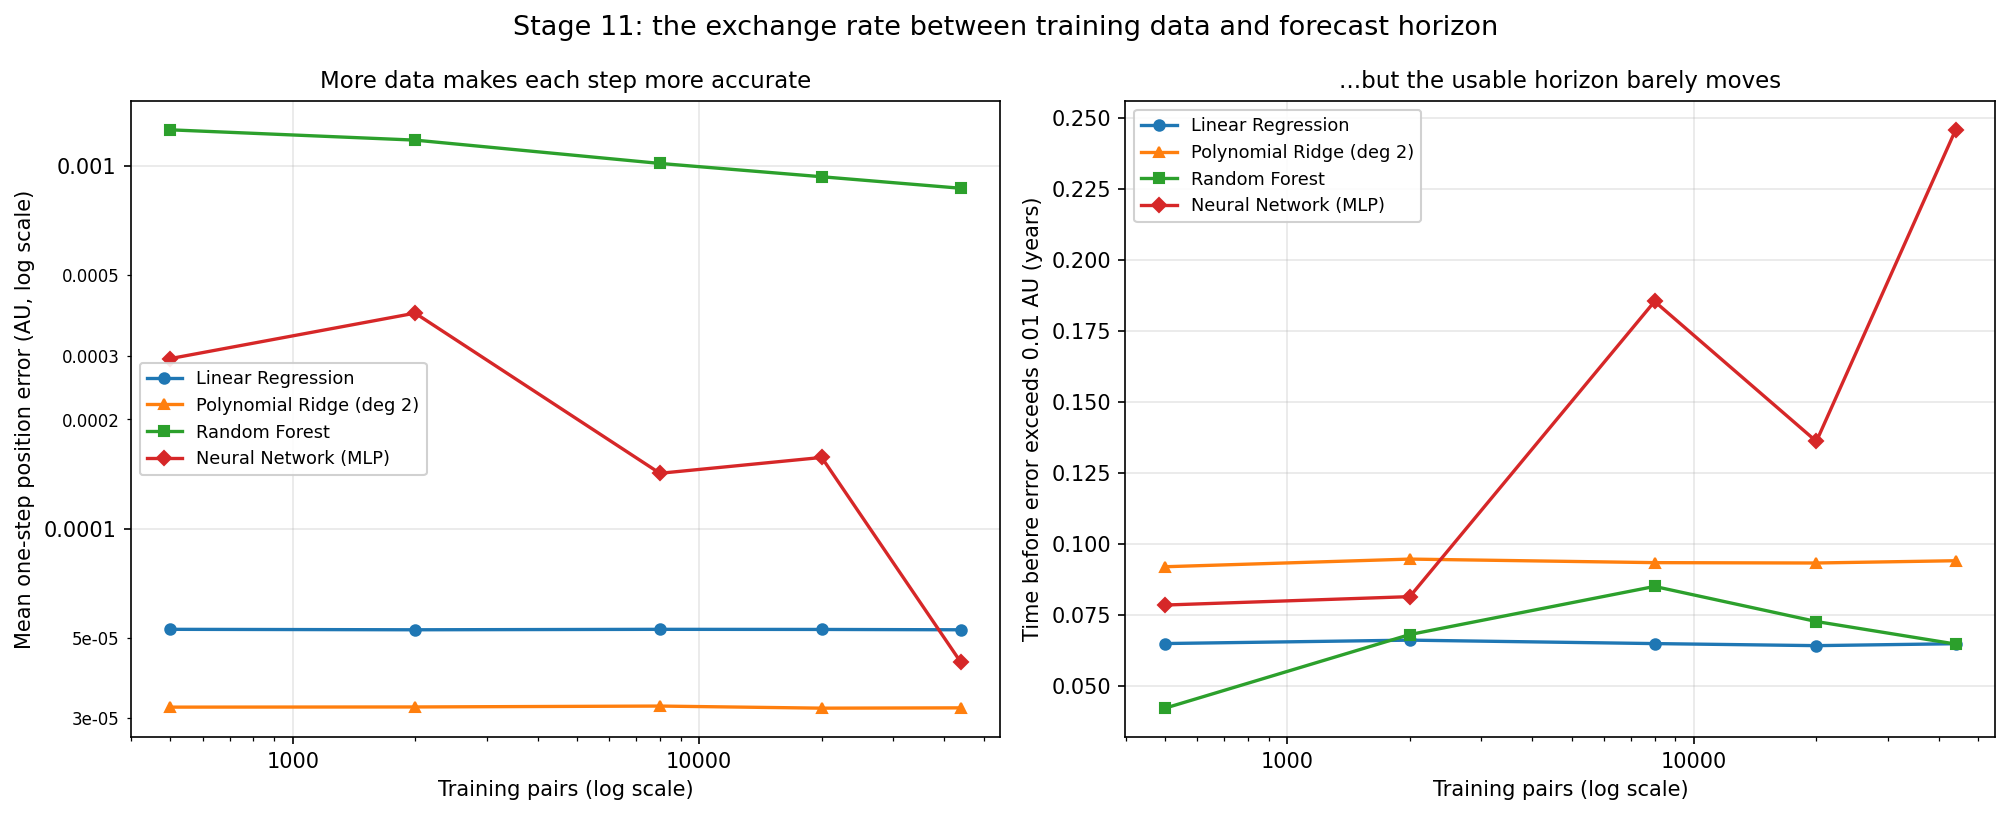

Data behind this chart, as committed beside it:
n_train, model, one_step_error, final_error, train_seconds, horizon_0.001AU, horizon_0.01AU, horizon_0.1AU
500, linear, 5.274660623330022e-05, 1.542, 0.03314, 0.02078, 0.06488, 0.196
500, poly2, 3.218006021380399e-05, 70.73, 0.03061, 0.02949, 0.09192, 0.2732
500, forest, 0.001259, 1.182, 0.2281, 0.004879, 0.04212, 0.3438
500, mlp, 0.0002944, 24.79, 2.959, 0.00952, 0.07843, 0.2922
2000, linear, 5.259897214637147e-05, 1.295, 0.002663, 0.02107, 0.06607, 0.2009
2000, poly2, 3.221564720870288e-05, 65.96, 0.01073, 0.02999, 0.09461, 0.2959
2000, forest, 0.001179, 1.418, 0.3739, 0.004935, 0.06805, 0.3443
2000, mlp, 0.000393, 20.95, 13.21, 0.008525, 0.08139, 0.3464
8000, linear, 5.274412855935456e-05, 1.168, 0.02064, 0.02073, 0.06486, 0.1976
8000, poly2, 3.24002366486307e-05, 12.04, 0.01309, 0.02983, 0.09336, 0.2919
8000, forest, 0.001017, 1.026, 2.032, 0.009059, 0.08498, 0.3587
8000, mlp, 0.0001421, 12.74, 10.45, 0.02784, 0.1853, 0.4839
20000, linear, 5.270864730723721e-05, 1.194, 0.01437, 0.02045, 0.06414, 0.1963
20000, poly2, 3.1970613255556383e-05, 47.48, 0.01193, 0.02974, 0.09324, 0.2917
20000, forest, 0.0009344, 1.227, 2.83, 0.006184, 0.07263, 0.3658
20000, mlp, 0.0001571, 2.643, 16.67, 0.01921, 0.1361, 0.5448
44000, linear, 5.2597064152104125e-05, 1.173, 0.01931, 0.02067, 0.06482, 0.1983
44000, poly2, 3.203527146894188e-05, 46.46, 0.01607, 0.02992, 0.09404, 0.2958
44000, forest, 0.0008685, 1.33, 6.634, 0.005877, 0.06469, 0.3747
44000, mlp, 4.2748716916685825e-05, 2.623, 85.24, 0.07014, 0.2458, 0.7176
